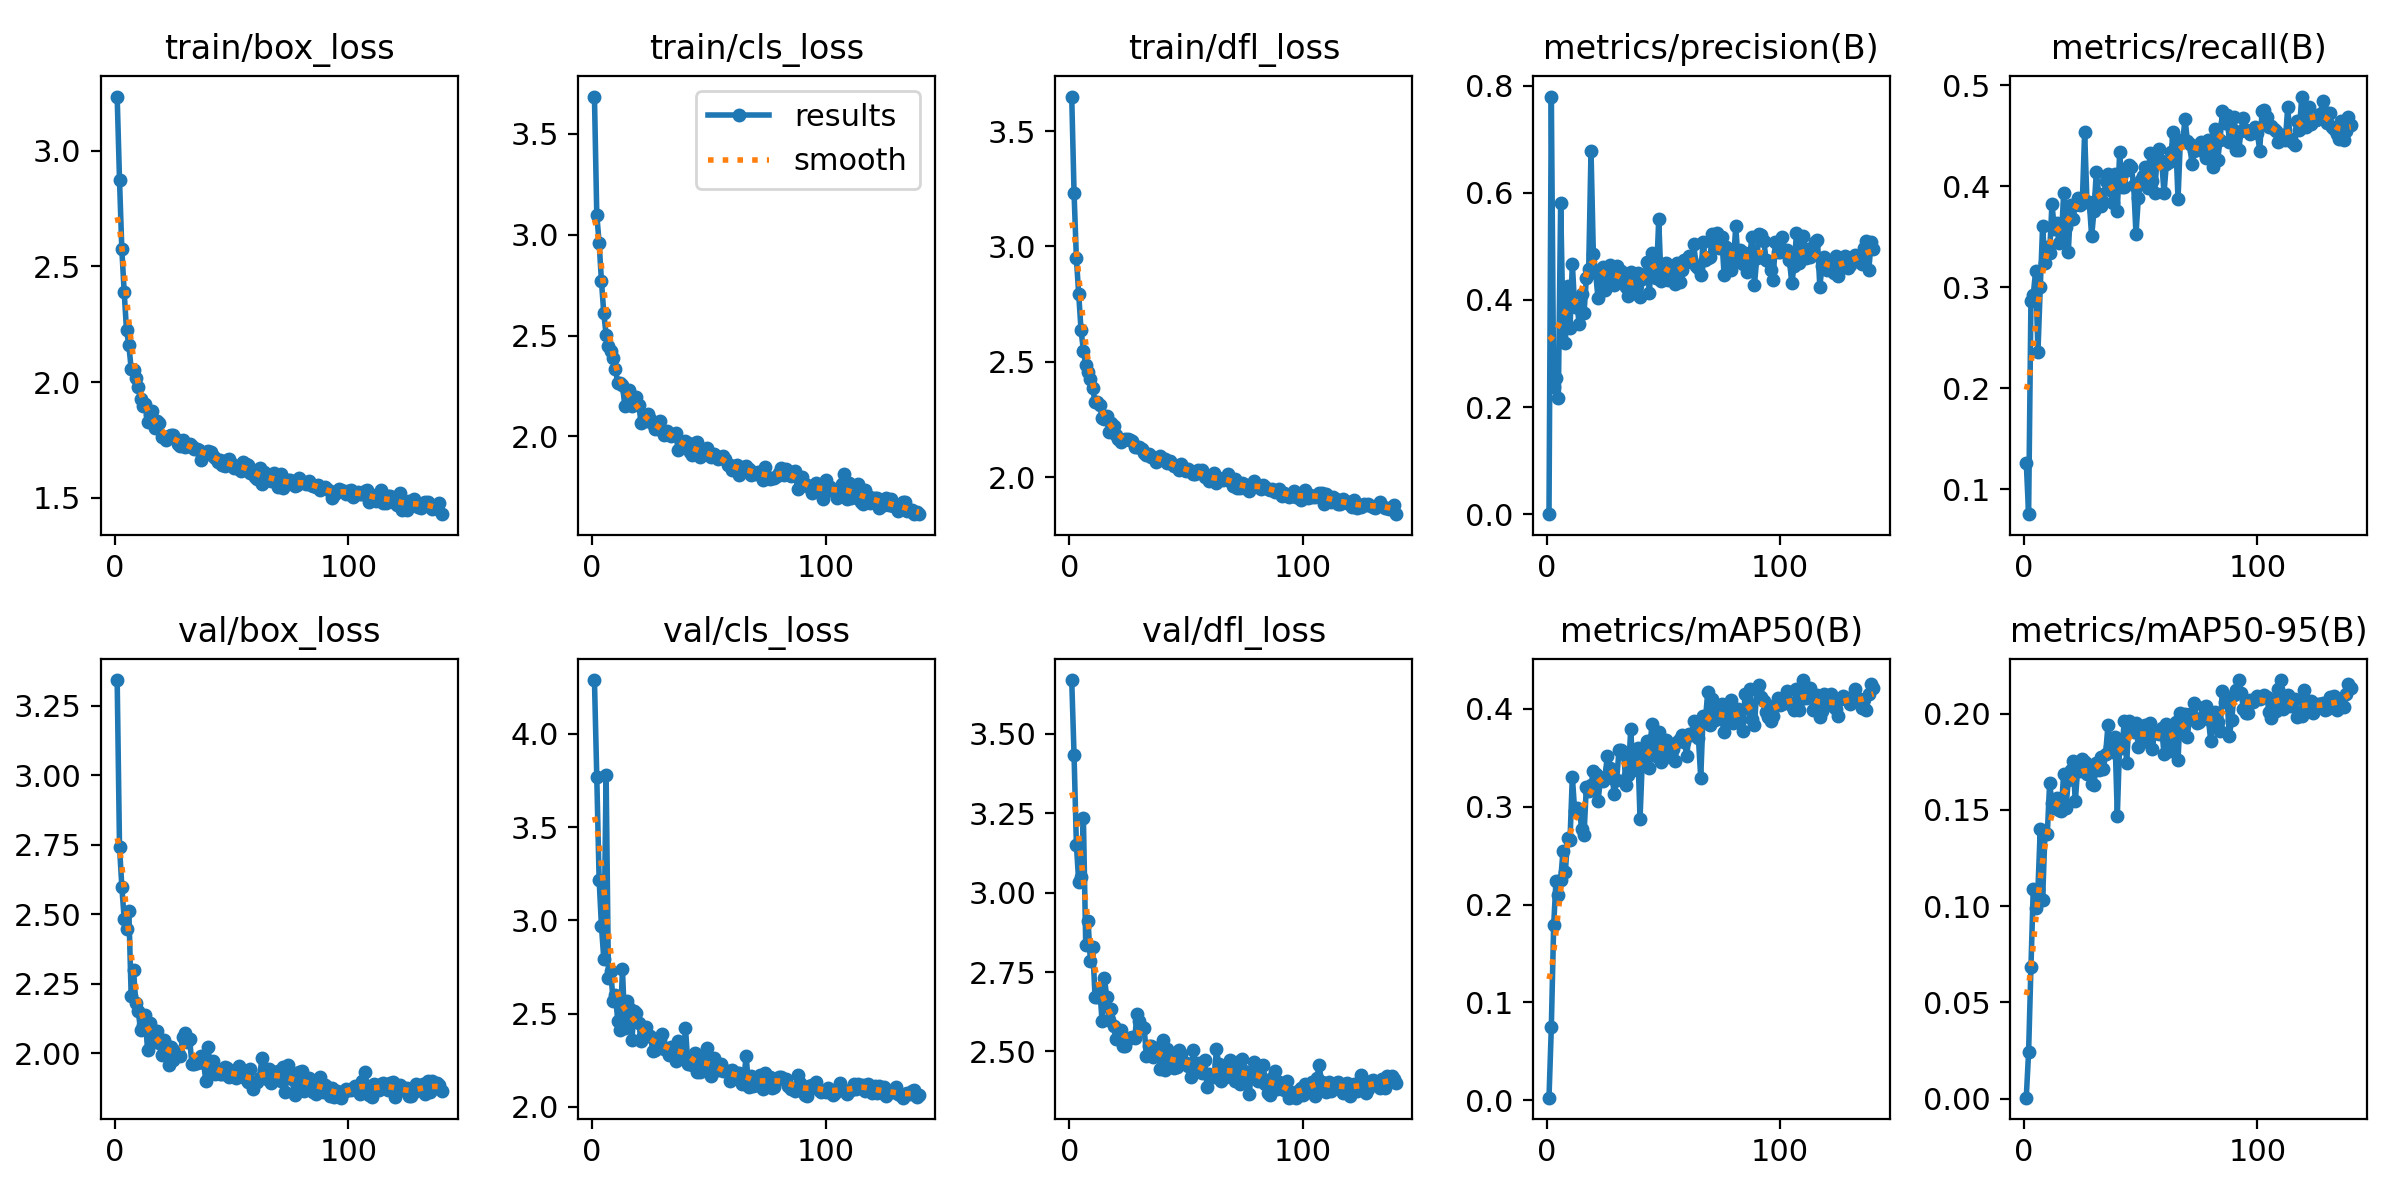

The table this chart was drawn from, first rows:
epoch, time, train/box_loss, train/cls_loss, train/dfl_loss, metrics/precision(B), metrics/recall(B), metrics/mAP50(B), metrics/mAP50-95(B), val/box_loss, val/cls_loss, val/dfl_loss, lr/pg0, lr/pg1, lr/pg2
1, 41.26, 3.234, 3.683, 3.649, 0.00017, 0.1267, 0.00276, 0.00046, 3.342, 4.289, 3.669, 0.0003292, 0.0003292, 0.06741
2, 58.01, 2.875, 3.097, 3.233, 0.7798, 0.07556, 0.0748, 0.02424, 2.744, 3.769, 3.433, 0.0006625, 0.0006625, 0.03441
3, 74.45, 2.573, 2.96, 2.948, 0.2373, 0.2867, 0.1787, 0.06827, 2.599, 3.219, 3.15, 0.0009956, 0.0009956, 0.001407
4, 90.97, 2.39, 2.771, 2.793, 0.2542, 0.2926, 0.2245, 0.1091, 2.483, 2.97, 3.034, 0.0009995, 0.0009995, 0.0009995
5, 107.4, 2.224, 2.61, 2.637, 0.2169, 0.3161, 0.2098, 0.099, 2.445, 2.794, 3.05, 0.000999, 0.000999, 0.000999
6, 123.9, 2.16, 2.504, 2.549, 0.581, 0.2363, 0.2249, 0.1088, 2.511, 3.782, 3.236, 0.0009985, 0.0009985, 0.0009985
7, 140.7, 2.057, 2.447, 2.486, 0.3507, 0.3003, 0.2549, 0.1403, 2.206, 2.689, 2.836, 0.0009978, 0.0009978, 0.0009978
8, 157.2, 2.052, 2.426, 2.457, 0.3191, 0.3602, 0.233, 0.1032, 2.3, 2.726, 2.911, 0.000997, 0.000997, 0.000997
9, 173.8, 2.02, 2.386, 2.426, 0.4261, 0.3238, 0.2681, 0.1376, 2.179, 2.565, 2.784, 0.0009961, 0.0009961, 0.0009961
10, 190.3, 1.981, 2.333, 2.385, 0.3479, 0.3401, 0.2661, 0.1372, 2.153, 2.601, 2.827, 0.0009951, 0.0009951, 0.0009951
11, 206.9, 1.926, 2.263, 2.324, 0.4678, 0.3339, 0.3307, 0.1637, 2.084, 2.458, 2.67, 0.0009939, 0.0009939, 0.0009939
12, 223.6, 1.897, 2.262, 2.327, 0.3873, 0.3826, 0.2959, 0.1537, 2.103, 2.414, 2.67, 0.0009926, 0.0009926, 0.0009926
13, 240.3, 1.905, 2.255, 2.312, 0.3882, 0.358, 0.2982, 0.151, 2.138, 2.738, 2.697, 0.0009912, 0.0009912, 0.0009912
14, 256.8, 1.828, 2.152, 2.257, 0.3547, 0.3639, 0.297, 0.1561, 2.012, 2.421, 2.595, 0.0009897, 0.0009897, 0.0009897
15, 273.4, 1.857, 2.227, 2.251, 0.4115, 0.3438, 0.2777, 0.1497, 2.107, 2.569, 2.732, 0.0009881, 0.0009881, 0.0009881
16, 290.2, 1.876, 2.228, 2.267, 0.3754, 0.3449, 0.2714, 0.1493, 2.046, 2.528, 2.67, 0.0009863, 0.0009863, 0.0009863
17, 306.7, 1.802, 2.15, 2.195, 0.4407, 0.3929, 0.3204, 0.1688, 2.08, 2.358, 2.598, 0.0009844, 0.0009844, 0.0009844
18, 323.2, 1.833, 2.188, 2.234, 0.457, 0.36, 0.3161, 0.151, 2.08, 2.512, 2.634, 0.0009825, 0.0009825, 0.0009825
19, 339.8, 1.822, 2.194, 2.222, 0.6779, 0.3344, 0.3217, 0.1654, 2.037, 2.504, 2.582, 0.0009803, 0.0009803, 0.0009803
20, 356.3, 1.764, 2.154, 2.183, 0.486, 0.3811, 0.3366, 0.1705, 1.994, 2.449, 2.539, 0.0009781, 0.0009781, 0.0009781
21, 372.8, 1.762, 2.065, 2.165, 0.4496, 0.3673, 0.3331, 0.1754, 2.047, 2.353, 2.569, 0.0009758, 0.0009758, 0.0009758
22, 389.4, 1.749, 2.079, 2.152, 0.4033, 0.3818, 0.3055, 0.1545, 2.029, 2.382, 2.567, 0.0009733, 0.0009733, 0.0009733
23, 405.9, 1.769, 2.077, 2.159, 0.4559, 0.3883, 0.3274, 0.1709, 1.957, 2.427, 2.518, 0.0009707, 0.0009707, 0.0009707
24, 422.3, 1.77, 2.11, 2.166, 0.4623, 0.3818, 0.3264, 0.1699, 2.022, 2.378, 2.516, 0.000968, 0.000968, 0.000968
25, 438.8, 1.773, 2.086, 2.168, 0.4187, 0.3837, 0.3306, 0.1765, 1.977, 2.379, 2.54, 0.0009652, 0.0009652, 0.0009652
26, 455.7, 1.755, 2.064, 2.162, 0.4319, 0.4535, 0.3518, 0.1747, 1.999, 2.299, 2.542, 0.0009623, 0.0009623, 0.0009623
27, 472.3, 1.733, 2.036, 2.155, 0.4652, 0.3844, 0.3391, 0.1686, 2.004, 2.303, 2.545, 0.0009593, 0.0009593, 0.0009593
28, 489, 1.725, 2.044, 2.132, 0.4612, 0.3842, 0.3293, 0.1731, 1.989, 2.338, 2.543, 0.0009561, 0.0009561, 0.0009561
29, 505.7, 1.748, 2.074, 2.129, 0.4288, 0.3504, 0.3135, 0.1636, 2.058, 2.359, 2.619, 0.0009529, 0.0009529, 0.0009529
30, 522.1, 1.722, 2.025, 2.131, 0.4629, 0.3755, 0.3277, 0.163, 2.072, 2.391, 2.595, 0.0009495, 0.0009495, 0.0009495
31, 538.6, 1.726, 2.005, 2.123, 0.4403, 0.4141, 0.3582, 0.1744, 2.04, 2.307, 2.578, 0.000946, 0.000946, 0.000946
32, 555.1, 1.732, 2.028, 2.104, 0.454, 0.3924, 0.3578, 0.1709, 2.052, 2.31, 2.575, 0.0009425, 0.0009425, 0.0009425
33, 571.4, 1.723, 2.011, 2.097, 0.4488, 0.3804, 0.3538, 0.1775, 1.963, 2.278, 2.487, 0.0009388, 0.0009388, 0.0009388
34, 588.1, 1.712, 2.005, 2.102, 0.425, 0.3847, 0.3227, 0.1711, 1.961, 2.319, 2.516, 0.000935, 0.000935, 0.000935
35, 604.8, 1.71, 2.009, 2.087, 0.4068, 0.4048, 0.3323, 0.1792, 1.965, 2.307, 2.516, 0.0009311, 0.0009311, 0.0009311
36, 621.3, 1.706, 2.016, 2.09, 0.4517, 0.4116, 0.3791, 0.1939, 1.97, 2.247, 2.483, 0.0009271, 0.0009271, 0.0009271
37, 638, 1.664, 1.931, 2.066, 0.4136, 0.3959, 0.3373, 0.1829, 1.989, 2.35, 2.511, 0.0009229, 0.0009229, 0.0009229
38, 654.7, 1.692, 1.967, 2.077, 0.4297, 0.383, 0.3432, 0.1799, 1.965, 2.28, 2.51, 0.0009187, 0.0009187, 0.0009187
39, 671.3, 1.698, 1.958, 2.091, 0.4508, 0.4118, 0.36, 0.1879, 1.9, 2.254, 2.446, 0.0009144, 0.0009144, 0.0009144
40, 688, 1.705, 1.978, 2.077, 0.4055, 0.375, 0.2879, 0.1468, 2.022, 2.421, 2.535, 0.00091, 0.00091, 0.00091
41, 704.7, 1.7, 1.967, 2.078, 0.4391, 0.434, 0.3491, 0.1851, 1.929, 2.231, 2.443, 0.0009055, 0.0009055, 0.0009055
42, 721.4, 1.679, 1.921, 2.06, 0.4451, 0.3988, 0.3548, 0.182, 1.974, 2.258, 2.507, 0.0009008, 0.0009008, 0.0009008
43, 738, 1.67, 1.909, 2.069, 0.4708, 0.399, 0.3676, 0.1961, 1.925, 2.225, 2.465, 0.0008961, 0.0008961, 0.0008961
44, 754.7, 1.654, 1.965, 2.056, 0.4137, 0.4159, 0.3399, 0.1743, 1.938, 2.29, 2.477, 0.0008913, 0.0008913, 0.0008913
45, 771.3, 1.663, 1.973, 2.047, 0.4869, 0.4213, 0.3843, 0.1963, 1.925, 2.185, 2.448, 0.0008864, 0.0008864, 0.0008864
46, 787.9, 1.642, 1.897, 2.047, 0.4779, 0.4185, 0.371, 0.1918, 1.926, 2.185, 2.452, 0.0008814, 0.0008814, 0.0008814
47, 804.6, 1.636, 1.906, 2.032, 0.4404, 0.4007, 0.3522, 0.1904, 1.95, 2.227, 2.504, 0.0008763, 0.0008763, 0.0008763
48, 821.1, 1.662, 1.919, 2.059, 0.5505, 0.3526, 0.3761, 0.1948, 1.947, 2.261, 2.491, 0.0008711, 0.0008711, 0.0008711
49, 837.8, 1.666, 1.944, 2.033, 0.4363, 0.3882, 0.3462, 0.1825, 1.915, 2.317, 2.464, 0.0008658, 0.0008658, 0.0008658
50, 854.5, 1.645, 1.909, 2.026, 0.4387, 0.4057, 0.3492, 0.1899, 1.917, 2.221, 2.465, 0.0008605, 0.0008605, 0.0008605
51, 871.1, 1.629, 1.899, 2.036, 0.4693, 0.4096, 0.3678, 0.1881, 1.927, 2.166, 2.455, 0.000855, 0.000855, 0.000855
52, 887.9, 1.637, 1.911, 2.029, 0.4381, 0.4194, 0.3616, 0.1941, 1.91, 2.261, 2.419, 0.0008495, 0.0008495, 0.0008495
53, 904.5, 1.626, 1.903, 2.014, 0.4597, 0.3984, 0.355, 0.1854, 1.952, 2.195, 2.505, 0.0008439, 0.0008439, 0.0008439
54, 921.1, 1.617, 1.889, 2.013, 0.4545, 0.4326, 0.3593, 0.195, 1.923, 2.198, 2.462, 0.0008381, 0.0008381, 0.0008381
55, 937.8, 1.653, 1.9, 2.031, 0.4294, 0.405, 0.3469, 0.1818, 1.926, 2.229, 2.464, 0.0008323, 0.0008323, 0.0008323
56, 954.5, 1.645, 1.905, 2.026, 0.4695, 0.3935, 0.3666, 0.1909, 1.907, 2.192, 2.449, 0.0008265, 0.0008265, 0.0008265
57, 971.1, 1.643, 1.89, 2.031, 0.4328, 0.4271, 0.3688, 0.1897, 1.896, 2.191, 2.434, 0.0008205, 0.0008205, 0.0008205
58, 987.7, 1.606, 1.859, 2.001, 0.4553, 0.4365, 0.373, 0.1896, 1.943, 2.189, 2.473, 0.0008145, 0.0008145, 0.0008145
59, 1004, 1.62, 1.86, 2.006, 0.4741, 0.4253, 0.3663, 0.1925, 1.871, 2.141, 2.387, 0.0008084, 0.0008084, 0.0008084
60, 1021, 1.591, 1.831, 1.984, 0.4708, 0.3929, 0.3519, 0.1791, 1.896, 2.197, 2.43, 0.0008022, 0.0008022, 0.0008022
... 80 more rows
